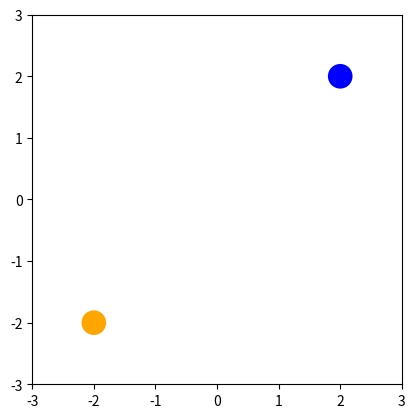

This figure's Python source: (Note: this script raises an exception after producing the figure.)
import numpy as np
import matplotlib.pyplot as plt
from matplotlib.lines import Line2D
from scipy.integrate import solve_ivp
import matplotlib.animation as animation

g = 9.81
k = 20
m = 1
b = 0.25

x1_0 = -2
y1_0 = -2
x2_0 = 2
y2_0 = 2
x1_dot0 = 0
y1_dot0 = 0
x2_dot0 = 0
y2_dot0 = 0

def two_spring_masses_ODE(t, y):
    x1, y1, x1_dot, y1_dot, x2, y2, x2_dot, y2_dot = y
    dx1_dt = x1_dot
    dy1_dt = y1_dot
    dx1_dot_dt = (k/m) * (x2 - x1) - b * x1_dot
    dy1_dot_dt = (k/m) * (y2 - y1) - b * y1_dot
    dx2_dt = x2_dot
    dy2_dt = y2_dot
    dx2_dot_dt = -k/m * (x2 - x1) - b * x2_dot
    dy2_dot_dt = -k/m * (y2 - y1) - b * y2_dot
    return [dx1_dt, dy1_dt, dx1_dot_dt, dy1_dot_dt, dx2_dt, dy2_dt, dx2_dot_dt, dy2_dot_dt]

sol = solve_ivp(two_spring_masses_ODE, [0, 10], [x1_0, y1_0, x1_dot0, y1_dot0, x2_0, y2_0, x2_dot0, y2_dot0], 
                t_eval=np.linspace(0, 10, 10*30))

positions = sol.y
times = sol.t

fig = plt.figure()
ax = fig.add_subplot(aspect='equal')
ax.set_xlim(-3, 3) 
ax.set_ylim(-3, 3)

spring = Line2D([], [], color='g')
ax.add_line(spring)

circle1 = ax.add_patch(plt.Circle((positions[0, 0], positions[1, 0]), 0.2, fc='orange', ec='none', zorder=3))
circle2 = ax.add_patch(plt.Circle((positions[4, 0], positions[5, 0]), 0.2, fc='blue', ec='none', zorder=3))

def animate(i):
    x1, y1, x1_dot, y1_dot, x2, y2, x2_dot, y2_dot = positions[:, i]
    
    x_data = np.array([[x1, x2], [y1, y2]])
    spring.set_data(x_data[0, :], x_data[1, :])

    circle1.set_center((x1, y1))
    circle2.set_center((x2, y2))

ani = animation.FuncAnimation(fig, animate, frames=len(times))
ffmpeg_writer = animation.FFMpegWriter(fps=30)
ani.save('simulation_in_2D_diagonal.gif', writer=ffmpeg_writer)

plt.show()